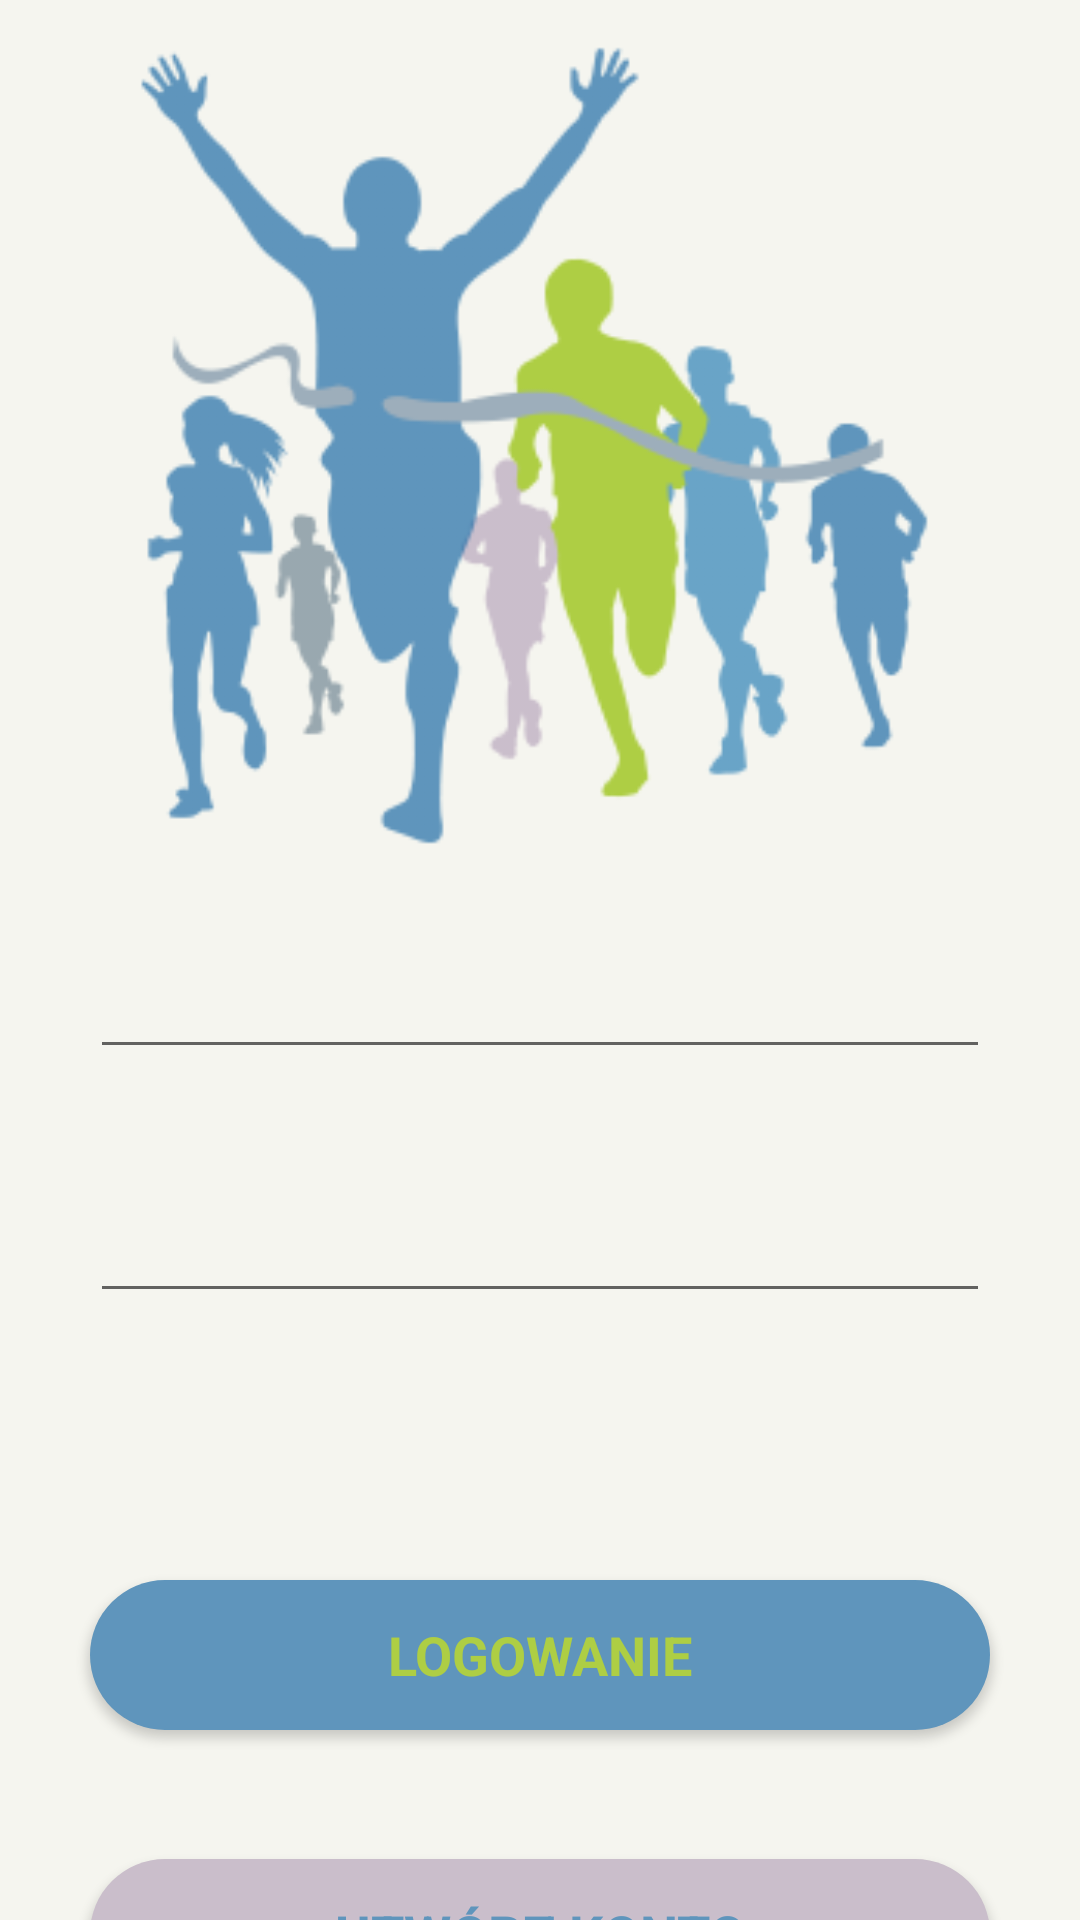

This screen was rendered from an Android layout file. Write that file and the resources it references.
<!-- AndroidManifest.xml: application theme Theme.ProjektAktywnosc -->
<!-- res/layout/activity_main.xml -->
<?xml version="1.0" encoding="utf-8"?>
<androidx.constraintlayout.widget.ConstraintLayout xmlns:android="http://schemas.android.com/apk/res/android"
    xmlns:app="http://schemas.android.com/apk/res-auto"
    xmlns:tools="http://schemas.android.com/tools"
    android:layout_width="match_parent"
    android:layout_height="match_parent"
    android:background="#F5F5EF"
    tools:context=".MainActivity">

    <Button
        android:id="@+id/button"
        android:layout_width="300dp"
        android:layout_height="50dp"
        android:layout_marginTop="300dp"
        android:layout_marginBottom="20dp"
        android:background="@drawable/cwiczenia1"
        android:text="LOGOWANIE"
        android:textAppearance="@style/TextAppearance.AppCompat.Medium"
        android:textColor="#AECE44"
        android:textStyle="bold"
        app:backgroundTint="#5F95BC"
        app:iconTint="#AECE44"
        app:layout_constraintBottom_toTopOf="@+id/button2"
        app:layout_constraintEnd_toEndOf="parent"
        app:layout_constraintStart_toStartOf="parent"
        app:layout_constraintTop_toBottomOf="@+id/imageView" />

    <Button
        android:id="@+id/button2"
        android:layout_width="300dp"
        android:layout_height="50dp"
        android:layout_marginTop="23dp"
        android:layout_marginBottom="100dp"
        android:background="@drawable/cwiczenia1"
        android:text="UTWÓRZ KONTO"
        android:textAppearance="@style/TextAppearance.AppCompat.Medium"
        android:textColor="#5F95BC"
        android:textStyle="bold"
        app:backgroundTint="#CABECB"
        app:iconTint="#5F95BC"
        app:layout_constraintBottom_toBottomOf="parent"
        app:layout_constraintEnd_toEndOf="parent"
        app:layout_constraintStart_toStartOf="parent"
        app:layout_constraintTop_toBottomOf="@+id/button" />

    <ImageView
        android:id="@+id/imageView"
        android:layout_width="513dp"
        android:layout_height="275dp"
        android:layout_marginTop="10dp"
        android:layout_marginBottom="30dp"
        android:layout_weight="1"
        app:layout_constraintBottom_toTopOf="@+id/editTextTextEmailAddress"
        app:layout_constraintEnd_toEndOf="parent"
        app:layout_constraintHorizontal_bias="0.502"
        app:layout_constraintStart_toStartOf="parent"
        app:layout_constraintTop_toTopOf="parent"
        app:srcCompat="@drawable/unnamed" />

    <EditText
        android:id="@+id/editTextTextEmailAddress"
        android:layout_width="300dp"
        android:layout_height="wrap_content"
        android:layout_marginStart="116dp"
        android:layout_marginLeft="116dp"
        android:layout_marginEnd="116dp"
        android:layout_marginRight="116dp"
        android:ems="10"
        android:inputType="textEmailAddress"
        app:layout_constraintBottom_toTopOf="@+id/editTextTextPassword2"
        app:layout_constraintEnd_toEndOf="parent"
        app:layout_constraintStart_toStartOf="parent"
        app:layout_constraintTop_toBottomOf="@+id/imageView" />

    <EditText
        android:id="@+id/editTextTextPassword2"
        android:layout_width="300dp"
        android:layout_height="wrap_content"
        android:layout_marginStart="116dp"
        android:layout_marginLeft="116dp"
        android:layout_marginTop="40dp"
        android:layout_marginEnd="116dp"
        android:layout_marginRight="116dp"
        android:layout_marginBottom="89dp"
        android:ems="10"
        android:inputType="textPassword"
        android:textStyle="bold"
        app:layout_constraintBottom_toTopOf="@+id/button"
        app:layout_constraintEnd_toEndOf="parent"
        app:layout_constraintStart_toStartOf="parent"
        app:layout_constraintTop_toBottomOf="@+id/editTextTextEmailAddress" />

</androidx.constraintlayout.widget.ConstraintLayout>
<!-- resources referenced by this layout -->
<resources>
  <!-- drawable cwiczenia1 (drawable) -->
  <?xml version="1.0" encoding="utf-8"?>
  <selector xmlns:android="http://schemas.android.com/apk/res/android">
  <item>
      <shape android:shape="rectangle">
          <solid android:color="#96C93D"/>
          <corners android:radius="999dp"/>
  
      </shape>
  </item>
  </selector>
  <!-- drawable unnamed: png bitmap (drawable, 24870 bytes) -->
  <style name="Theme.ProjektAktywnosc" parent="Theme.MaterialComponents.DayNight.DarkActionBar">
          
          <item name="colorPrimary">@color/purple_500</item>
          <item name="colorPrimaryVariant">@color/purple_700</item>
          <item name="colorOnPrimary">@color/white</item>
          
          <item name="colorSecondary">@color/teal_200</item>
          <item name="colorSecondaryVariant">@color/teal_700</item>
          <item name="colorOnSecondary">@color/black</item>
          
          <item name="android:statusBarColor" tools:targetApi="l">?attr/colorPrimaryVariant</item>
          
      </style>
  <!-- not gathered from this repository: default colours our renderer supplied (Android Studio template values) -->
  <color name="purple_500">#FF6200EE</color>
  <color name="purple_700">#FF3700B3</color>
  <color name="teal_200">#FF03DAC5</color>
  <color name="teal_700">#FF018786</color>
  <color name="black">#FF000000</color>
  <color name="white">#FFFFFFFF</color>
</resources>
